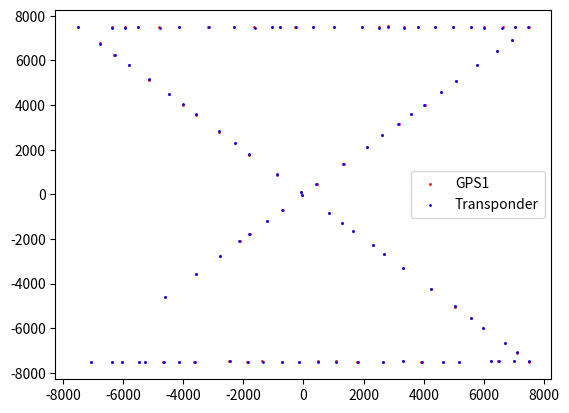

Write Python code to recreate this figure.
import numpy as np
import random
import matplotlib.pyplot as plt


def generateRealistic_Transducer(n):
    # Initialize CDog and GPS locations
    CDog = np.array(
        [
            random.uniform(-5000, 5000),
            random.uniform(-5000, 5000),
            random.uniform(-5225, -5235),
        ]
    )
    x_coords1 = np.sort((np.random.rand(n // 4) * 15000) - 7500)
    x_coords2 = -1 * np.sort(-1 * ((np.random.rand(n // 4) * 15000) - 7500))
    x_coords3 = np.sort((np.random.rand(n // 4) * 15000) - 7500)
    x_coords4 = -1 * np.sort(-1 * ((np.random.rand(n // 4) * 15000) - 7500))
    y_coords1 = x_coords1 + (np.random.rand(n // 4) * 50) - 25
    y_coords2 = 7500 + (np.random.rand(n // 4) * 50) - 25
    y_coords3 = -x_coords3 + (np.random.rand(n // 4) * 50) - 25
    y_coords4 = -7500 + (np.random.rand(n // 4) * 50) - 25

    x_coords = np.concatenate((x_coords1, x_coords2, x_coords3, x_coords4))
    y_coords = np.concatenate((y_coords1, y_coords2, y_coords3, y_coords4))
    z_coords = 5 * np.sin(np.linspace(0, n // 32 * np.pi, n // 4 * 4))
    GPS1_Coordinates = np.column_stack((x_coords, y_coords, z_coords))

    GPS_Coordinates = np.zeros((n // 4 * 4, 4, 3))
    transponder_coordinates = np.zeros((n // 4 * 4, 3))
    GPS_Coordinates[:, 0] = GPS1_Coordinates

    gps1_to_others = np.array(
        [[0, 0, 0], [10, 1, -1], [11, 9, 1], [-1, 11, 0]], dtype=np.float64
    )
    gps1_to_transponder = np.array([-10, 10, -15], dtype=np.float64)

    num_skipped = 50

    for i in range(num_skipped, n // 4 * 4):
        direction = GPS1_Coordinates[i] - GPS1_Coordinates[i - num_skipped]
        direction /= np.linalg.norm(direction)  # Normalize the direction vector

        x_axis = direction
        y_axis = np.cross([0, 0, 1], x_axis)
        x_axis /= np.linalg.norm(x_axis)
        z_axis = np.cross(x_axis, y_axis)

        totalRot = np.array([x_axis, y_axis, z_axis]).T

        for j in range(
            1, 4
        ):  # Add in other GPS with their rotations and translations for each time step
            GPS_Coordinates[i, j] = GPS_Coordinates[i, 0] + np.matmul(
                totalRot, gps1_to_others[j]
            )
        # Initialize transponder location
        transponder_coordinates[i] = GPS_Coordinates[i, 0] + np.matmul(
            totalRot, gps1_to_transponder
        )

    # delete first "num_skipped" rows
    GPS_Coordinates = GPS_Coordinates[num_skipped:]
    transponder_coordinates = transponder_coordinates[num_skipped:]

    return (
        CDog,
        GPS_Coordinates,
        transponder_coordinates,
        gps1_to_others,
        gps1_to_transponder,
    )


if __name__ == "__main__":
    (
        CDOG,
        GPS_Coordinates,
        transponder_coordinates,
        gps1_to_others,
        gps1_to_transponder,
    ) = generateRealistic_Transducer(1000)
    plt.scatter(
        GPS_Coordinates[::10, 0, 0],
        GPS_Coordinates[::10, 0, 1],
        s=1,
        c="r",
        label="GPS1",
    )
    plt.scatter(
        transponder_coordinates[::10, 0],
        transponder_coordinates[::10, 1],
        s=1,
        c="b",
        label="Transponder",
    )
    plt.legend()
    plt.show()
